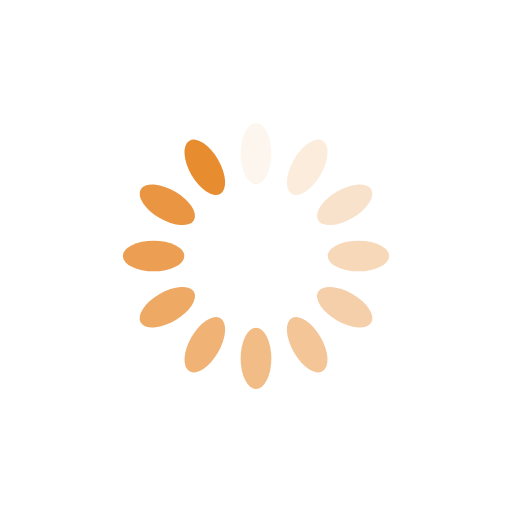
t = 0.00 s
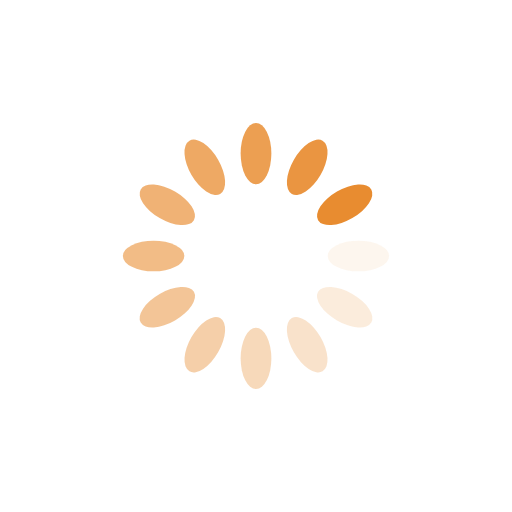
t = 0.25 s
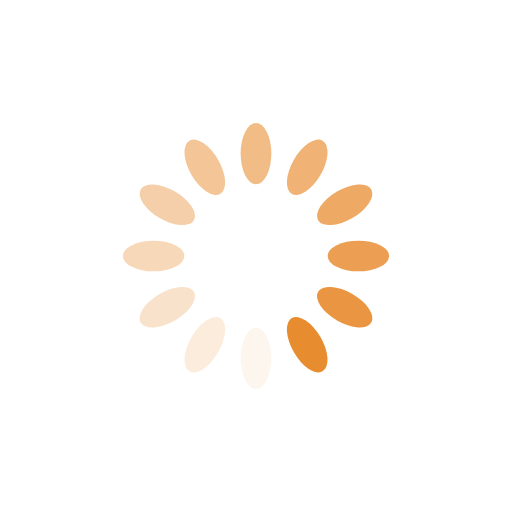
t = 0.50 s
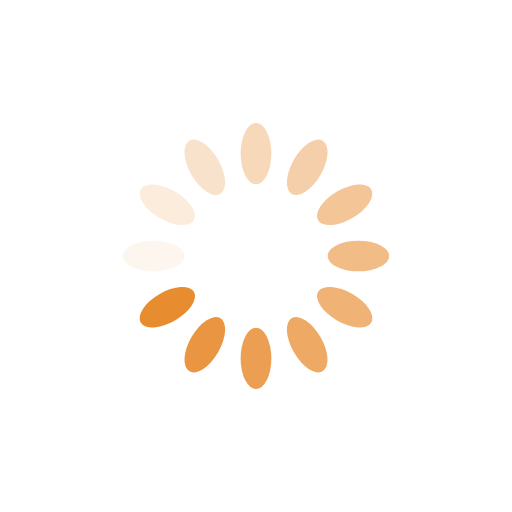
t = 0.75 s

The animated SVG that drew these frames (rendered in a browser with its animation timeline set to each time). Animation: 12 SMIL elements (animate=12); one cycle of 1.00 s, repeats indefinitely.

<?xml version="1.0" encoding="utf-8"?>
<svg xmlns="http://www.w3.org/2000/svg" xmlns:xlink="http://www.w3.org/1999/xlink" style="margin: auto; background: none; display: block; shape-rendering: auto; animation-play-state: running; animation-delay: 0s;" width="143px" height="143px" viewBox="0 0 100 100" preserveAspectRatio="xMidYMid">
<g transform="rotate(0 50 50)" style="animation-play-state: running; animation-delay: 0s;">
  <rect x="47" y="24" rx="3" ry="6" width="6" height="12" fill="#e88c30" style="animation-play-state: running; animation-delay: 0s;">
    <animate attributeName="opacity" values="1;0" keyTimes="0;1" dur="1s" begin="-0.9166666666666666s" repeatCount="indefinite" style="animation-play-state: running; animation-delay: 0s;"></animate>
  </rect>
</g><g transform="rotate(30 50 50)" style="animation-play-state: running; animation-delay: 0s;">
  <rect x="47" y="24" rx="3" ry="6" width="6" height="12" fill="#e88c30" style="animation-play-state: running; animation-delay: 0s;">
    <animate attributeName="opacity" values="1;0" keyTimes="0;1" dur="1s" begin="-0.8333333333333334s" repeatCount="indefinite" style="animation-play-state: running; animation-delay: 0s;"></animate>
  </rect>
</g><g transform="rotate(60 50 50)" style="animation-play-state: running; animation-delay: 0s;">
  <rect x="47" y="24" rx="3" ry="6" width="6" height="12" fill="#e88c30" style="animation-play-state: running; animation-delay: 0s;">
    <animate attributeName="opacity" values="1;0" keyTimes="0;1" dur="1s" begin="-0.75s" repeatCount="indefinite" style="animation-play-state: running; animation-delay: 0s;"></animate>
  </rect>
</g><g transform="rotate(90 50 50)" style="animation-play-state: running; animation-delay: 0s;">
  <rect x="47" y="24" rx="3" ry="6" width="6" height="12" fill="#e88c30" style="animation-play-state: running; animation-delay: 0s;">
    <animate attributeName="opacity" values="1;0" keyTimes="0;1" dur="1s" begin="-0.6666666666666666s" repeatCount="indefinite" style="animation-play-state: running; animation-delay: 0s;"></animate>
  </rect>
</g><g transform="rotate(120 50 50)" style="animation-play-state: running; animation-delay: 0s;">
  <rect x="47" y="24" rx="3" ry="6" width="6" height="12" fill="#e88c30" style="animation-play-state: running; animation-delay: 0s;">
    <animate attributeName="opacity" values="1;0" keyTimes="0;1" dur="1s" begin="-0.5833333333333334s" repeatCount="indefinite" style="animation-play-state: running; animation-delay: 0s;"></animate>
  </rect>
</g><g transform="rotate(150 50 50)" style="animation-play-state: running; animation-delay: 0s;">
  <rect x="47" y="24" rx="3" ry="6" width="6" height="12" fill="#e88c30" style="animation-play-state: running; animation-delay: 0s;">
    <animate attributeName="opacity" values="1;0" keyTimes="0;1" dur="1s" begin="-0.5s" repeatCount="indefinite" style="animation-play-state: running; animation-delay: 0s;"></animate>
  </rect>
</g><g transform="rotate(180 50 50)" style="animation-play-state: running; animation-delay: 0s;">
  <rect x="47" y="24" rx="3" ry="6" width="6" height="12" fill="#e88c30" style="animation-play-state: running; animation-delay: 0s;">
    <animate attributeName="opacity" values="1;0" keyTimes="0;1" dur="1s" begin="-0.4166666666666667s" repeatCount="indefinite" style="animation-play-state: running; animation-delay: 0s;"></animate>
  </rect>
</g><g transform="rotate(210 50 50)" style="animation-play-state: running; animation-delay: 0s;">
  <rect x="47" y="24" rx="3" ry="6" width="6" height="12" fill="#e88c30" style="animation-play-state: running; animation-delay: 0s;">
    <animate attributeName="opacity" values="1;0" keyTimes="0;1" dur="1s" begin="-0.3333333333333333s" repeatCount="indefinite" style="animation-play-state: running; animation-delay: 0s;"></animate>
  </rect>
</g><g transform="rotate(240 50 50)" style="animation-play-state: running; animation-delay: 0s;">
  <rect x="47" y="24" rx="3" ry="6" width="6" height="12" fill="#e88c30" style="animation-play-state: running; animation-delay: 0s;">
    <animate attributeName="opacity" values="1;0" keyTimes="0;1" dur="1s" begin="-0.25s" repeatCount="indefinite" style="animation-play-state: running; animation-delay: 0s;"></animate>
  </rect>
</g><g transform="rotate(270 50 50)" style="animation-play-state: running; animation-delay: 0s;">
  <rect x="47" y="24" rx="3" ry="6" width="6" height="12" fill="#e88c30" style="animation-play-state: running; animation-delay: 0s;">
    <animate attributeName="opacity" values="1;0" keyTimes="0;1" dur="1s" begin="-0.16666666666666666s" repeatCount="indefinite" style="animation-play-state: running; animation-delay: 0s;"></animate>
  </rect>
</g><g transform="rotate(300 50 50)" style="animation-play-state: running; animation-delay: 0s;">
  <rect x="47" y="24" rx="3" ry="6" width="6" height="12" fill="#e88c30" style="animation-play-state: running; animation-delay: 0s;">
    <animate attributeName="opacity" values="1;0" keyTimes="0;1" dur="1s" begin="-0.08333333333333333s" repeatCount="indefinite" style="animation-play-state: running; animation-delay: 0s;"></animate>
  </rect>
</g><g transform="rotate(330 50 50)" style="animation-play-state: running; animation-delay: 0s;">
  <rect x="47" y="24" rx="3" ry="6" width="6" height="12" fill="#e88c30" style="animation-play-state: running; animation-delay: 0s;">
    <animate attributeName="opacity" values="1;0" keyTimes="0;1" dur="1s" begin="0s" repeatCount="indefinite" style="animation-play-state: running; animation-delay: 0s;"></animate>
  </rect>
</g>
<!-- [ldio] generated by https://loading.io/ --></svg>